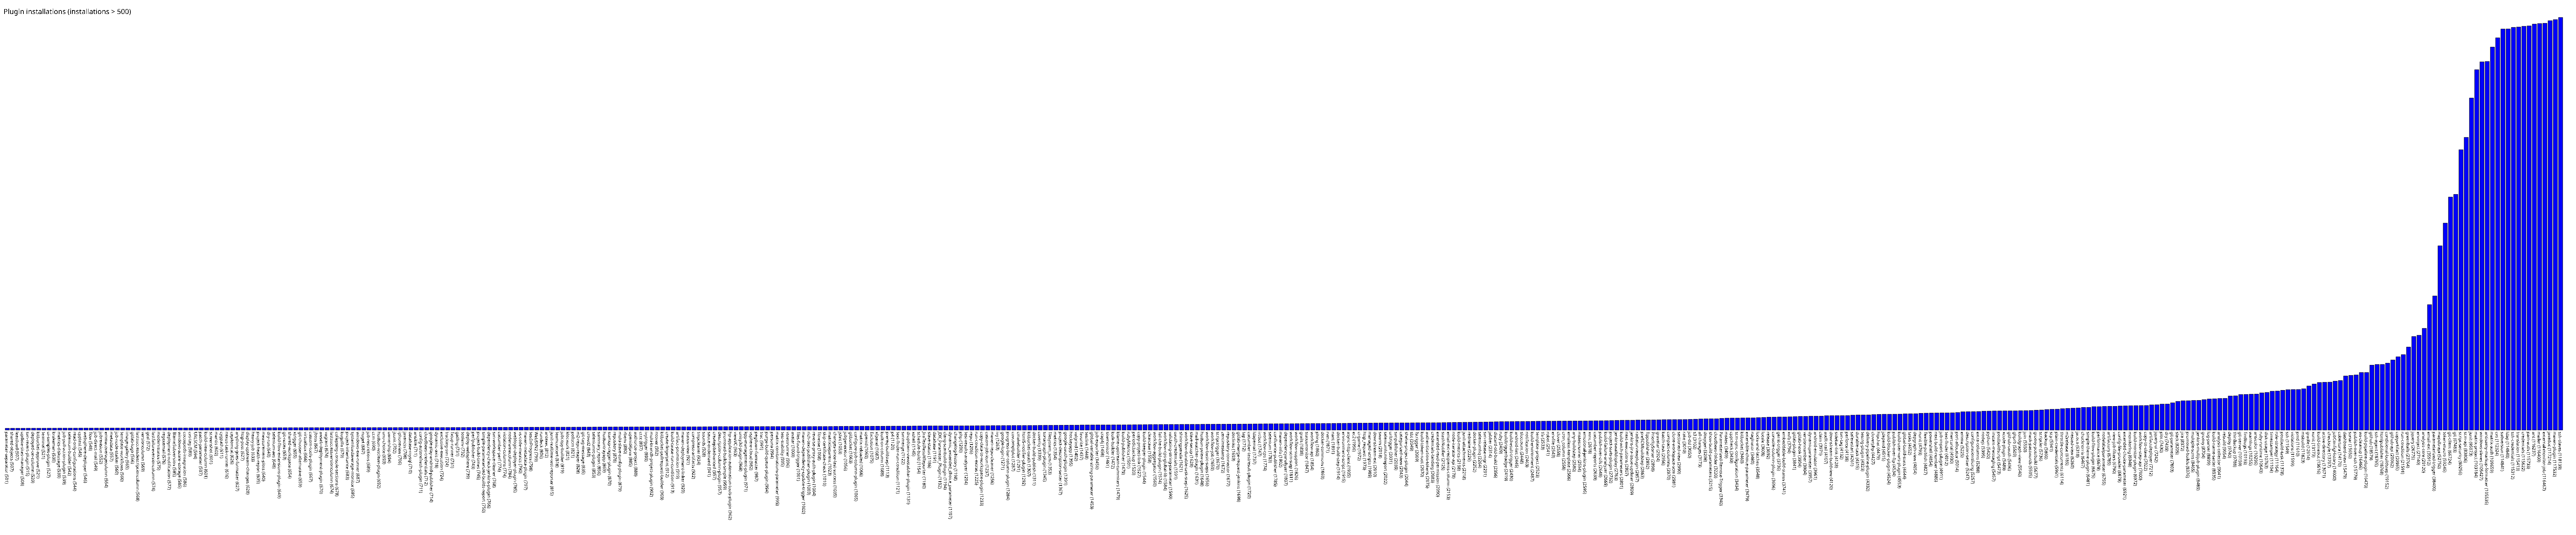

Source data for this figure (header and first rows):
parameter-separator, 501
shared-objects, 507
leastload, 507
update-sites-manager, 508
svn-revert-plugin, 515
deployed-on-column, 520
bitbucket-approve, 521
terminal, 521
ui-samples-plugin, 527
brakeman, 530
metrics-diskusage, 539
job-poll-action-plugin, 539
selenium-builder, 542
read-only-configurations, 544
cpptest, 545
websphere-deployer, 546
flow, 548
job-direct-mail, 549
jobrevision, 552
emmacoveragecolumn, 554
metadata, 557
job-node-stalker, 560
template-workflows, 560
image-gallery, 565
gitlab-logo, 566
lastsuccessdescriptioncolumn, 568
versioncolumn, 569
gcal, 572
lastfailureversioncolumn, 574
modernstatus, 575
regexemail, 576
deployment-notification, 577
BlameSubversion, 585
windows-azure-storage, 585
cocoapods-integration, 586
cvs-tag, 589
URLSCM, 594
patch-parameter, 597
build-view-column, 601
screenshot, 601
mantis, 602
cygpath, 611
nexus-task-runner, 616
capitomcat, 626
anything-goes-formatter, 627
http-post, 627
display-upstream-changes, 628
heavy-job, 633
project-health-report, 635
measurement-plots, 640
dry-run, 640
selenium-aes, 648
build-flow-extensions-plugin, 649
git-notes, 653
shared-workspace, 654
xtrigger, 655
git-chooser-alternative, 659
virtualbox, 666
custom-tools-plugin, 667
jboss, 667
awseb-deployment-plugin, 670
... 427 more rows
